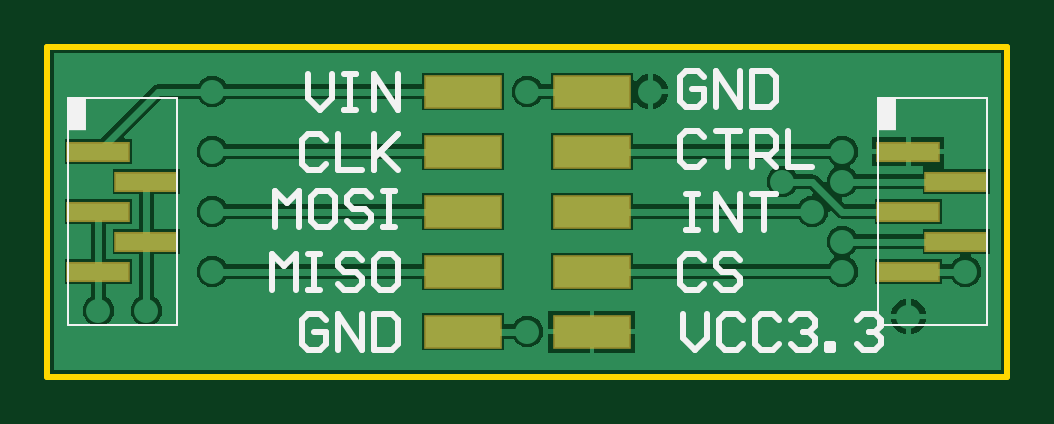
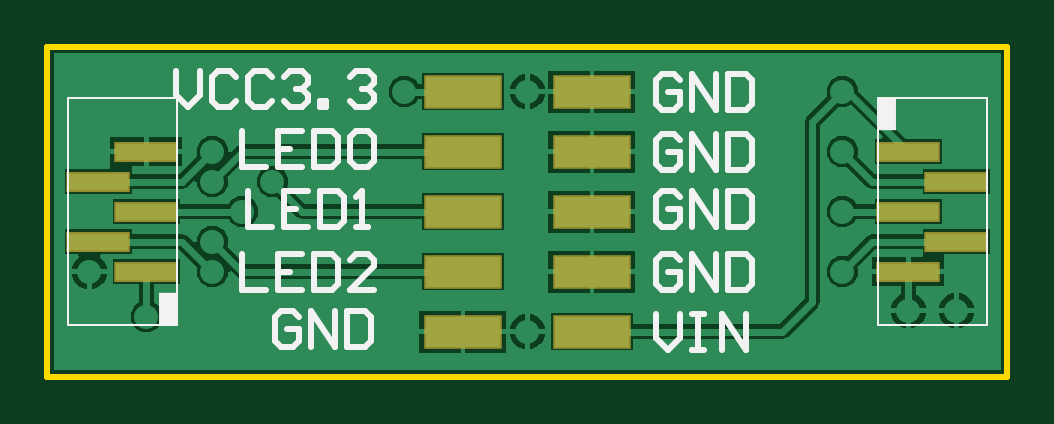
Circuit board: 7 layer files. Board 40.6 x 14.0 mm.
- bottom_copper: sdl_adapter.GBL (12558 bytes)
- bottom_silk: sdl_adapter.GBO (3773 bytes)
- bottom_mask: sdl_adapter.GBS (676 bytes)
- outline: sdl_adapter.GKO (381 bytes)
- top_copper: sdl_adapter.GTL (10442 bytes)
- top_silk: sdl_adapter.GTO (3896 bytes)
- top_mask: sdl_adapter.GTS (681 bytes)

=== bottom_copper: sdl_adapter.GBL (12558 bytes, source omitted) ===
=== bottom_silk: sdl_adapter.GBO ===
%FSLAX24Y24*%
%MOIN*%
G70*
G01*
G75*
G04 Layer_Color=32896*
%ADD10R,0.1000X0.0291*%
%ADD11R,0.1250X0.0500*%
%ADD12C,0.0120*%
%ADD13C,0.0400*%
%ADD14C,0.0039*%
%ADD15C,0.0100*%
%ADD16R,0.0315X0.0540*%
%ADD17R,0.1060X0.0351*%
%ADD18R,0.1310X0.0560*%
D14*
X-7656Y-1890D02*
X-5844D01*
X-7656D02*
Y1890D01*
X-5844D01*
Y-1890D02*
Y1890D01*
X5844D02*
X7656D01*
Y-1890D02*
Y1890D01*
X5844Y-1890D02*
X7656D01*
X5844D02*
Y1890D01*
D15*
X-2550Y-800D02*
X-2450Y-700D01*
X-2250D01*
X-2150Y-800D01*
Y-1200D01*
X-2250Y-1300D01*
X-2450D01*
X-2550Y-1200D01*
Y-1000D01*
X-2350D01*
X-2750Y-1300D02*
Y-700D01*
X-3150Y-1300D01*
Y-700D01*
X-3350D02*
Y-1300D01*
X-3650D01*
X-3749Y-1200D01*
Y-800D01*
X-3650Y-700D01*
X-3350D01*
X-2550Y250D02*
X-2450Y350D01*
X-2250D01*
X-2150Y250D01*
Y-150D01*
X-2250Y-250D01*
X-2450D01*
X-2550Y-150D01*
Y50D01*
X-2350D01*
X-2750Y-250D02*
Y350D01*
X-3150Y-250D01*
Y350D01*
X-3350D02*
Y-250D01*
X-3650D01*
X-3749Y-150D01*
Y250D01*
X-3650Y350D01*
X-3350D01*
X-2550Y1200D02*
X-2450Y1300D01*
X-2250D01*
X-2150Y1200D01*
Y800D01*
X-2250Y700D01*
X-2450D01*
X-2550Y800D01*
Y1000D01*
X-2350D01*
X-2750Y700D02*
Y1300D01*
X-3150Y700D01*
Y1300D01*
X-3350D02*
Y700D01*
X-3650D01*
X-3749Y800D01*
Y1200D01*
X-3650Y1300D01*
X-3350D01*
X-2550Y2200D02*
X-2450Y2300D01*
X-2250D01*
X-2150Y2200D01*
Y1800D01*
X-2250Y1700D01*
X-2450D01*
X-2550Y1800D01*
Y2000D01*
X-2350D01*
X-2750Y1700D02*
Y2300D01*
X-3150Y1700D01*
Y2300D01*
X-3350D02*
Y1700D01*
X-3650D01*
X-3749Y1800D01*
Y2200D01*
X-3650Y2300D01*
X-3350D01*
X-2150Y-1700D02*
Y-2100D01*
X-2350Y-2300D01*
X-2550Y-2100D01*
Y-1700D01*
X-2750D02*
X-2950D01*
X-2850D01*
Y-2300D01*
X-2750D01*
X-2950D01*
X-3250D02*
Y-1700D01*
X-3650Y-2300D01*
Y-1700D01*
X3800Y-1750D02*
X3900Y-1650D01*
X4100D01*
X4200Y-1750D01*
Y-2150D01*
X4100Y-2250D01*
X3900D01*
X3800Y-2150D01*
Y-1950D01*
X4000D01*
X3600Y-2250D02*
Y-1650D01*
X3200Y-2250D01*
Y-1650D01*
X3000D02*
Y-2250D01*
X2700D01*
X2601Y-2150D01*
Y-1750D01*
X2700Y-1650D01*
X3000D01*
X4750Y-700D02*
Y-1300D01*
X4350D01*
X3750Y-700D02*
X4150D01*
Y-1300D01*
X3750D01*
X4150Y-1000D02*
X3950D01*
X3550Y-700D02*
Y-1300D01*
X3250D01*
X3151Y-1200D01*
Y-800D01*
X3250Y-700D01*
X3550D01*
X2551Y-1300D02*
X2951D01*
X2551Y-900D01*
Y-800D01*
X2651Y-700D01*
X2851D01*
X2951Y-800D01*
X4650Y350D02*
Y-250D01*
X4250D01*
X3650Y350D02*
X4050D01*
Y-250D01*
X3650D01*
X4050Y50D02*
X3850D01*
X3450Y350D02*
Y-250D01*
X3150D01*
X3051Y-150D01*
Y250D01*
X3150Y350D01*
X3450D01*
X2851Y-250D02*
X2651D01*
X2751D01*
Y350D01*
X2851Y250D01*
X4750Y1350D02*
Y750D01*
X4350D01*
X3750Y1350D02*
X4150D01*
Y750D01*
X3750D01*
X4150Y1050D02*
X3950D01*
X3550Y1350D02*
Y750D01*
X3250D01*
X3151Y850D01*
Y1250D01*
X3250Y1350D01*
X3550D01*
X2951Y1250D02*
X2851Y1350D01*
X2651D01*
X2551Y1250D01*
Y850D01*
X2651Y750D01*
X2851D01*
X2951Y850D01*
Y1250D01*
X5850Y2350D02*
Y1950D01*
X5650Y1750D01*
X5450Y1950D01*
Y2350D01*
X4850Y2250D02*
X4950Y2350D01*
X5150D01*
X5250Y2250D01*
Y1850D01*
X5150Y1750D01*
X4950D01*
X4850Y1850D01*
X4251Y2250D02*
X4350Y2350D01*
X4550D01*
X4650Y2250D01*
Y1850D01*
X4550Y1750D01*
X4350D01*
X4251Y1850D01*
X4051Y2250D02*
X3951Y2350D01*
X3751D01*
X3651Y2250D01*
Y2150D01*
X3751Y2050D01*
X3851D01*
X3751D01*
X3651Y1950D01*
Y1850D01*
X3751Y1750D01*
X3951D01*
X4051Y1850D01*
X3451Y1750D02*
Y1850D01*
X3351D01*
Y1750D01*
X3451D01*
X2951Y2250D02*
X2851Y2350D01*
X2651D01*
X2551Y2250D01*
Y2150D01*
X2651Y2050D01*
X2751D01*
X2651D01*
X2551Y1950D01*
Y1850D01*
X2651Y1750D01*
X2851D01*
X2951Y1850D01*
D16*
X-5992Y1630D02*
D03*
X5992Y-1630D02*
D03*
M02*

=== bottom_mask: sdl_adapter.GBS ===
%FSLAX24Y24*%
%MOIN*%
G70*
G01*
G75*
G04 Layer_Color=16711935*
%ADD10R,0.1000X0.0291*%
%ADD11R,0.1250X0.0500*%
%ADD12C,0.0120*%
%ADD13C,0.0400*%
%ADD14C,0.0039*%
%ADD15C,0.0100*%
%ADD16R,0.0315X0.0540*%
%ADD17R,0.1060X0.0351*%
%ADD18R,0.1310X0.0560*%
D17*
X-6350Y1000D02*
D03*
X-7150Y500D02*
D03*
X-6350Y0D02*
D03*
X-7150Y-500D02*
D03*
X-6350Y-1000D02*
D03*
X6350D02*
D03*
X7150Y-500D02*
D03*
X6350Y0D02*
D03*
X7150Y500D02*
D03*
X6350Y1000D02*
D03*
D18*
X1075Y-2000D02*
D03*
Y-1000D02*
D03*
Y0D02*
D03*
Y1000D02*
D03*
Y2000D02*
D03*
X-1075Y-2000D02*
D03*
Y-1000D02*
D03*
Y0D02*
D03*
Y1000D02*
D03*
Y2000D02*
D03*
M02*

=== outline: sdl_adapter.GKO ===
%FSLAX24Y24*%
%MOIN*%
G70*
G01*
G75*
G04 Layer_Color=16711935*
%ADD10R,0.1000X0.0291*%
%ADD11R,0.1250X0.0500*%
%ADD12C,0.0120*%
%ADD13C,0.0400*%
%ADD14C,0.0039*%
%ADD15C,0.0100*%
%ADD16R,0.0315X0.0540*%
%ADD17R,0.1060X0.0351*%
%ADD18R,0.1310X0.0560*%
D15*
X-8000Y2750D02*
X8000D01*
Y-2750D02*
Y2750D01*
X-8000Y-2750D02*
X8000D01*
X-8000D02*
Y2750D01*
M02*

=== top_copper: sdl_adapter.GTL (10442 bytes, source omitted) ===
=== top_silk: sdl_adapter.GTO ===
%FSLAX24Y24*%
%MOIN*%
G70*
G01*
G75*
G04 Layer_Color=65535*
%ADD10R,0.1000X0.0291*%
%ADD11R,0.1250X0.0500*%
%ADD12C,0.0120*%
%ADD13C,0.0400*%
%ADD14C,0.0039*%
%ADD15C,0.0100*%
%ADD16R,0.0315X0.0540*%
D14*
X-7656Y-1890D02*
X-5844D01*
Y1890D01*
X-7656D02*
X-5844D01*
X-7656Y-1890D02*
Y1890D01*
X5844Y-1890D02*
X7656D01*
Y1890D01*
X5844D02*
X7656D01*
X5844Y-1890D02*
Y1890D01*
D15*
X2950Y2250D02*
X2850Y2350D01*
X2650D01*
X2550Y2250D01*
Y1850D01*
X2650Y1750D01*
X2850D01*
X2950Y1850D01*
Y2050D01*
X2750D01*
X3150Y1750D02*
Y2350D01*
X3550Y1750D01*
Y2350D01*
X3750D02*
Y1750D01*
X4050D01*
X4149Y1850D01*
Y2250D01*
X4050Y2350D01*
X3750D01*
X2950Y1250D02*
X2850Y1350D01*
X2650D01*
X2550Y1250D01*
Y850D01*
X2650Y750D01*
X2850D01*
X2950Y850D01*
X3150Y1350D02*
X3550D01*
X3350D01*
Y750D01*
X3750D02*
Y1350D01*
X4050D01*
X4149Y1250D01*
Y1050D01*
X4050Y950D01*
X3750D01*
X3950D02*
X4149Y750D01*
X4349Y1350D02*
Y750D01*
X4749D01*
X2650Y300D02*
X2850D01*
X2750D01*
Y-300D01*
X2650D01*
X2850D01*
X3150D02*
Y300D01*
X3550Y-300D01*
Y300D01*
X3750D02*
X4150D01*
X3950D01*
Y-300D01*
X2950Y-800D02*
X2850Y-700D01*
X2650D01*
X2550Y-800D01*
Y-1200D01*
X2650Y-1300D01*
X2850D01*
X2950Y-1200D01*
X3550Y-800D02*
X3450Y-700D01*
X3250D01*
X3150Y-800D01*
Y-900D01*
X3250Y-1000D01*
X3450D01*
X3550Y-1100D01*
Y-1200D01*
X3450Y-1300D01*
X3250D01*
X3150Y-1200D01*
X2600Y-1700D02*
Y-2100D01*
X2800Y-2300D01*
X3000Y-2100D01*
Y-1700D01*
X3600Y-1800D02*
X3500Y-1700D01*
X3300D01*
X3200Y-1800D01*
Y-2200D01*
X3300Y-2300D01*
X3500D01*
X3600Y-2200D01*
X4199Y-1800D02*
X4100Y-1700D01*
X3900D01*
X3800Y-1800D01*
Y-2200D01*
X3900Y-2300D01*
X4100D01*
X4199Y-2200D01*
X4399Y-1800D02*
X4499Y-1700D01*
X4699D01*
X4799Y-1800D01*
Y-1900D01*
X4699Y-2000D01*
X4599D01*
X4699D01*
X4799Y-2100D01*
Y-2200D01*
X4699Y-2300D01*
X4499D01*
X4399Y-2200D01*
X4999Y-2300D02*
Y-2200D01*
X5099D01*
Y-2300D01*
X4999D01*
X5499Y-1800D02*
X5599Y-1700D01*
X5799D01*
X5899Y-1800D01*
Y-1900D01*
X5799Y-2000D01*
X5699D01*
X5799D01*
X5899Y-2100D01*
Y-2200D01*
X5799Y-2300D01*
X5599D01*
X5499Y-2200D01*
X-3350Y-1800D02*
X-3450Y-1700D01*
X-3650D01*
X-3750Y-1800D01*
Y-2200D01*
X-3650Y-2300D01*
X-3450D01*
X-3350Y-2200D01*
Y-2000D01*
X-3550D01*
X-3150Y-2300D02*
Y-1700D01*
X-2750Y-2300D01*
Y-1700D01*
X-2550D02*
Y-2300D01*
X-2250D01*
X-2151Y-2200D01*
Y-1800D01*
X-2250Y-1700D01*
X-2550D01*
X-4250Y-1300D02*
Y-700D01*
X-4050Y-900D01*
X-3850Y-700D01*
Y-1300D01*
X-3650Y-700D02*
X-3450D01*
X-3550D01*
Y-1300D01*
X-3650D01*
X-3450D01*
X-2750Y-800D02*
X-2850Y-700D01*
X-3050D01*
X-3150Y-800D01*
Y-900D01*
X-3050Y-1000D01*
X-2850D01*
X-2750Y-1100D01*
Y-1200D01*
X-2850Y-1300D01*
X-3050D01*
X-3150Y-1200D01*
X-2251Y-700D02*
X-2451D01*
X-2551Y-800D01*
Y-1200D01*
X-2451Y-1300D01*
X-2251D01*
X-2151Y-1200D01*
Y-800D01*
X-2251Y-700D01*
X-4200Y-250D02*
Y350D01*
X-4000Y150D01*
X-3800Y350D01*
Y-250D01*
X-3300Y350D02*
X-3500D01*
X-3600Y250D01*
Y-150D01*
X-3500Y-250D01*
X-3300D01*
X-3200Y-150D01*
Y250D01*
X-3300Y350D01*
X-2601Y250D02*
X-2700Y350D01*
X-2900D01*
X-3000Y250D01*
Y150D01*
X-2900Y50D01*
X-2700D01*
X-2601Y-50D01*
Y-150D01*
X-2700Y-250D01*
X-2900D01*
X-3000Y-150D01*
X-2401Y350D02*
X-2201D01*
X-2301D01*
Y-250D01*
X-2401D01*
X-2201D01*
X-3350Y1200D02*
X-3450Y1300D01*
X-3650D01*
X-3750Y1200D01*
Y800D01*
X-3650Y700D01*
X-3450D01*
X-3350Y800D01*
X-3150Y1300D02*
Y700D01*
X-2750D01*
X-2550Y1300D02*
Y700D01*
Y900D01*
X-2151Y1300D01*
X-2450Y1000D01*
X-2151Y700D01*
X-3650Y2300D02*
Y1900D01*
X-3450Y1700D01*
X-3250Y1900D01*
Y2300D01*
X-3050D02*
X-2850D01*
X-2950D01*
Y1700D01*
X-3050D01*
X-2850D01*
X-2550D02*
Y2300D01*
X-2150Y1700D01*
Y2300D01*
D16*
X-7508Y1630D02*
D03*
X5992D02*
D03*
M02*

=== top_mask: sdl_adapter.GTS ===
%FSLAX24Y24*%
%MOIN*%
G70*
G01*
G75*
G04 Layer_Color=8388736*
%ADD10R,0.1000X0.0291*%
%ADD11R,0.1250X0.0500*%
%ADD12C,0.0120*%
%ADD13C,0.0400*%
%ADD14C,0.0039*%
%ADD15C,0.0100*%
%ADD16R,0.0315X0.0540*%
%ADD17R,0.1060X0.0351*%
%ADD18R,0.1310X0.0560*%
D17*
X-7150Y1000D02*
D03*
X-6350Y500D02*
D03*
X-7150Y0D02*
D03*
X-6350Y-500D02*
D03*
X-7150Y-1000D02*
D03*
X6350Y1000D02*
D03*
X7150Y500D02*
D03*
X6350Y0D02*
D03*
X7150Y-500D02*
D03*
X6350Y-1000D02*
D03*
D18*
X1075Y2000D02*
D03*
Y1000D02*
D03*
Y0D02*
D03*
Y-1000D02*
D03*
Y-2000D02*
D03*
X-1075Y2000D02*
D03*
Y1000D02*
D03*
Y0D02*
D03*
Y-1000D02*
D03*
Y-2000D02*
D03*
M02*

